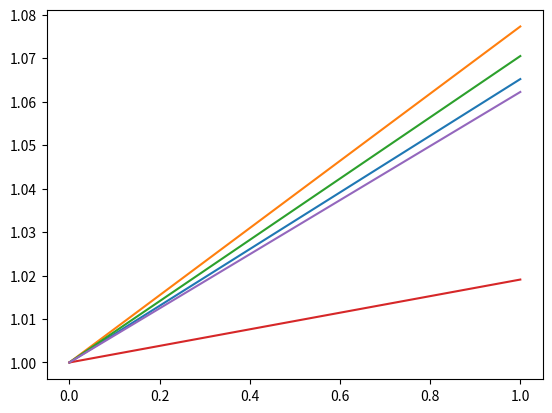
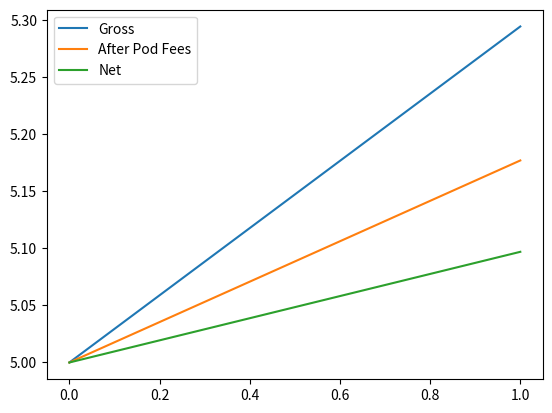

Recreate these plots in Python, in order.
"""
Random Multivariate t-dist
https://github.com/statsmodels/statsmodels/blob/main/statsmodels/sandbox/distributions/multivariate.py#L90

--- The Pods ---
Each pod has the same sharpe and Vol, and the same correlation with each other
Each of them charges a Pfee over benchmark

--- The Fund ---
Compiles the pods and leverages them to the desired vol. Charges a Pfee over
the performance of the fund over the benchmark. Charges admin fee over the
total size of the fund.

--- The client ---
What is the final performance for the client?
How much of the maximum available sharpe of the pods gets to the client?
How does the maximum sharpe (of the fund and of the client) change as a
function of the number of pods and their average correlation.
"""
import numpy as np
import pandas as pd
from tqdm import tqdm
import matplotlib.pyplot as plt

sharpe = 0.8
vol = 0.04
rf = 0.05
n_pods = 5
rho = 0.1
n_periods = 1
pfee_pods = 0.18
leverage = 4
admin_fee = 0.016
admin_pfee = 0.12

mu = rf + vol * sharpe
mu = mu * np.ones(n_pods)

corr_mat = np.eye(n_pods) * (1 - rho) + np.ones((n_pods, n_pods)) * rho
cov_mat = np.diag(vol * np.ones(n_pods)) @ corr_mat @ np.diag(vol * np.ones(n_pods))


def multivariate_t_rvs(m, S, df=np.inf, n_simul=1):
    """
    generate random variables of multivariate t distribution

    Parameters
    ----------
    m : array_like
        mean of random variable, length determines dimension of random variable
    S : array_like
        square array of covariance  matrix
    df : int or float
        degrees of freedom
    n_simul : int
        number of observations, return random array will be (n, len(m))

    Returns
    -------
    rvs : ndarray, (n, len(m))
        each row is an independent draw of a multivariate t distributed
        random variable
    """
    m = np.asarray(m)
    d = len(m)
    if df == np.inf:
        x = np.ones(n_simul)
    else:
        x = np.random.chisquare(df, n_simul) / df
    z = np.random.multivariate_normal(np.zeros(d), S, n_simul)
    return m + z / np.sqrt(x)[:, None]


# Sample the returns
rets = multivariate_t_rvs(mu, cov_mat, 10, n_periods)
trackers = np.vstack([np.ones((1, n_pods)), 1 + rets])
trackers = trackers.cumprod(axis=0)
trackers = pd.DataFrame(data=trackers,
                        columns=[f"Pod {p+1}" for p in range(n_pods)])
trackers.plot(legend=False)
plt.show()

bonus_pods = np.maximum(trackers.diff(1) - trackers.shift(1) * rf, 0) * pfee_pods
quota_gross = trackers.sum(axis=1)

quota_after_podfee = (trackers.diff(1) - trackers.shift(1) * rf).sum(axis=1) * leverage
quota_after_podfee.iloc[0] = quota_gross.iloc[0]
quota_after_podfee = quota_after_podfee.cumsum()

admin_cost = quota_gross.shift(1) * admin_fee
bonus_admin = np.maximum(quota_after_podfee.diff(1) - quota_after_podfee.shift(1) * rf, 0) * admin_pfee
quota_net = quota_after_podfee.diff(1) - admin_cost - bonus_admin
quota_net.iloc[0] = quota_gross.iloc[0]
quota_net = quota_net.cumsum()

quotas = pd.concat([quota_gross.rename('Gross'), quota_after_podfee.rename('After Pod Fees'), quota_net.rename('Net')], axis=1)

quotas.plot()
plt.show()

# TODO Now I have the trajectories, compute performances and fees
